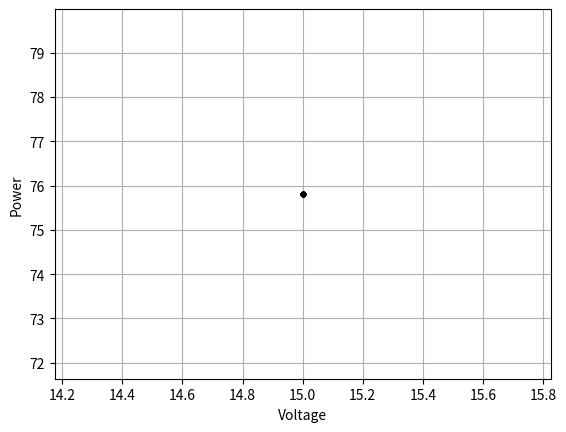

This figure's Python source:
# INC알고리즘을 활용한 MPPT제어 시뮬레이션
# 2025/04/12/토
# 배재대학교 전기전자공학과 2146031 정승준

import numpy as np
import math
import matplotlib.pyplot as plt

# ======================
# ===== 초기 조건 ======
# ======================

# 1. 알고리즘 제어 변수
V_init = 15             # 초기 전압(V)
Step_size = 0.5         # 스텝 크기/delta_V(V)
#

# 2. 환경 조건
Irradiance = 1000       # 일사량(W/m^2)
Temperature = 25        # 온도(섭씨(C))

# 3. 대상 패널 스펙
P_max = 250             # 최대 전력(W)
V_mp = 30               # 최대 전력점 전압(V)
V_oc = 37               # 개방 전압(V)
I_sc = 8.5              # 단락 전류(A)

# 일사량 변동
# 00:00.000 ~ 00:02:999 (안정기): 일사량 1000 W/m² 유지 (초기 목표점 도달 및 진동 확인)
# 00:03.000 ~ 00:05.999 (구름 통과): 일사량 500 W/m² 로 급락 (갑자기 줄어든 일사량에 대한 추종 속도 확인)
# 00:06.000 ~ 00:10.000 (다시 맑아짐): 일사량 1000 W/m² 로 급등 (P&O가 방향을 잃고 헤매는지, INC가 안정적으로 쫓아가는지 확인)


# ========================================================================
# Irradiance_arr = np.array({0.0: 1000, 3.0: 500, 6.0: 1000})     # 일사량[초(sec), 일사량(W/m^2)]

V_pv = V_init                             # 현재 전압
I_pv = 0                                  # 현재 전류     * AI 사용
P_pv = I_pv * V_pv                        # 현재 전력

V_old = 0         # 이전 전압
I_old = 0         # 이전 전류
P_old = 0         # 이전 전력

V_ref = V_init

time_start = 0    # 시작시간
# time_run = 10     # 작동시간
time_run = 1     # 작동시간
time_step = 0.05  # 시간간격
time = np.arange(time_start * 1000, time_run * 1000, time_step * 1000) / 1000           # 부동 소수점 오류 주의

# AI 사용
V_ref_arr = np.zeros(len(time))   # 목표 전압
V_arr = np.zeros(len(time))       # 전압
I_arr = np.zeros(len(time))       # 전류
P_arr = np.zeros(len(time))       # 전력


# =====================
# ===== PV panal ======
# =====================
class PvPanal:
  def __init__(self, Irradiance, Temperature, V_pv, I_pv, P_pv):
    self.Irradiance = Irradiance         # 일사량(W/m^2)
    self.Temperature = Temperature       # 온도(섭씨)

    self.V_pv = V_pv
    self.I_pv = I_pv
    self.P_pv = P_pv

  # 현재 전압 계산
  def PvVoltage(self):
    if (self.V_pv > V_oc):
      self.V_pv = V_oc        # max 값
    return self.V_pv      

# 현재 전류 계산
# =======AI 사용=========
  # def pv_current(self, V, G = 1000):
  #   Isc = 8.5 * (G / 1000)
  #   Voc = 37.0
  #   self.I_pv = Isc * (1 - V / Voc)
  #   return self.I_pv

  def PvCurrent(self):    
    alpha = 0.0005   # Isc 온도 계수
    beta  = -0.12    # Voc 온도 계수
    
    # 온도 + 일사량 반영
    I_scAct = I_sc * (self.Irradiance / 1000) * (1 + alpha * (self.Temperature - 25))
    V_ocAct = V_oc + beta * (self.Temperature - 25)
    
    # 전류 계산
    I = I_scAct * (1 - self.V_pv / V_ocAct)
    print( 'self.I_pv:', self.I_pv)
    self.I_pv = max(I, 0)   # 음수 방지
    return self.I_pv  
# =======================

#현재 전력 계산
  def PvPower(self):
    self.P_pv = self.I_pv * self.V_pv

    if (self.P_pv > P_max):
      self.P_pv = P_max      # max 값
    return self.P_pv



# ======================
# ==== INC 알고리즘 ====
# ======================
class INC:
  def __init__ (self, V_pv, I_pv, P_pv, V_old, I_old, P_old, V_ref, Step_size):
    self.V_pv = V_pv
    self.I_pv = I_pv
    self.P_pv = P_pv

    self.V_old = V_old
    self.I_old = I_old
    self.P_old = P_old

    self.V_ref = V_ref
    self.Step_size = Step_size

    
    self.V_delta = V_pv - V_old                            # 전압 변화량
    if (self.V_delta == 0):
      self.V_delta = 0.01
    
    self.I_delta = I_pv - I_old                            # 전류 변화량
    
    # ----값 확인 print()----
    # print('Vpv', V_pv)
    # print('Vold', V_old)
    # print('Ipv', I_pv)
    # print('Iold', I_old)
    
    self.dIdV = self.I_delta / self.V_delta                # 기울기
    self.code = 0  

  def main (self):
    if (self.V_delta > 0):
      if (self.I_delta == 0):
        self.V_ref
        self.code = 10

      else:
        if (self.I_delta > 0):
          self.V_ref + self.Step_size
          self.code = 11  
        else:
          self.V_ref - self.Step_size
          self.code = 12  

    else:
      if (self.dIdV == -I_pv / -V_pv):
        self.V_ref
        self.code = 20

      else:
        if (self.dIdV > -I_pv / -V_pv):
          self.V_ref + self.Step_size
          self.code = 21
        else :
          self.V_ref - self.Step_size
          self.code = 22
      
      
    if (self.V_ref > V_oc) :
      self.V_ref = V_oc
      self.code = 30

    return self.V_ref
  
  # def incCode(self):
  #   return self.code


  

# =======================
# ==== 시뮬레이션 시작 ====
# =======================

for i in range(len(time)):    # 실제 시뮬레이션 time for문
# for i in range(0, 10, 1):        # 테스트 용 for문

  # 시간 변화에 따른 일사량
  if (0 <= time[i] and time[i] < 3):
    irradiance = 1000
  elif (0 <= time[i] and time[i] < 3):
    irradiance = 500
  else : 
    irradiance = 1000


  Sp = PvPanal(Irradiance, Temperature, V_pv, I_pv, P_pv)           # Irradiance, Temperature, V_pv, I_pv, P_pv
  V_pv = Sp.PvVoltage()      # 현재 전압
  I_pv = Sp.PvCurrent()      # 현재 전류
  P_pv = Sp.PvPower()        # 현재 전력

  Mppt = INC(V_pv, I_pv, P_pv, V_old, I_old, P_old, V_ref, Step_size)        # V_pv, I_pv, P_pv, V_old, I_old, P_old, V_ref, Step_size
  V_ref = Mppt.main()
  # print('INC code:', Mppt.code)                             # INC알고리즘 동작 확인 코드 
  
  V_old = V_pv      # 현재 전압
  I_old = I_pv      # 현재 전류
  P_old = P_pv      # 현재 전력

  V_arr[i] = V_pv
  V_pv = V_ref
  V_ref_arr[i] = V_ref

  I_arr[i] = I_pv
  P_arr[i] = P_pv

# 확인용 print() 구문
print('V_ref_arr', V_ref_arr)
# print('V_arr', V_arr)
# print('I_arr', I_arr)
# print('P_arr', P_arr)

# ==================================


# 전압-전력 그래프
# plt 실행
plt.plot(V_arr, P_arr, 'k.-')
plt.xlabel('Voltage')
plt.ylabel('Power')
plt.grid()
plt.show()

print('end')
